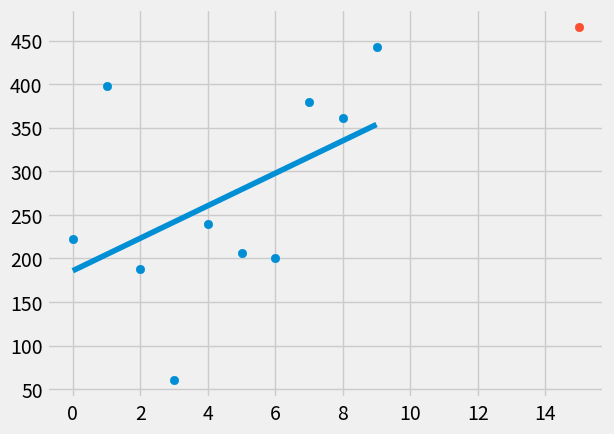

Write the Python code that produced this figure.
from statistics import mean
import numpy as np
import matplotlib.pyplot as plt
from matplotlib import style
import random

style.use('fivethirtyeight')

# xs = np.array([1,2,3,4,5,6,7,8,9], dtype=np.float64)
# ys = np.array([1,3,2,6,3,6,4,7,8], dtype=np.float64)

def create_db(hm, variance, step, correlation=False):
    val = 1
    ys = []
    for i in range(hm):
        y = val + random.randrange(1,variance)
        ys.append(y)
        if correlation and correlation == 'pos':
            val += step
        elif correlation and correlation == 'neg':
            val -= step
    xs = [i for i in range(len(ys))]
    return np.array(xs,dtype=np.float64), np.array(ys,dtype=np.float64)

def bestfitslop_intercept(xs,ys):
    m = (((mean(xs)*mean(ys))-(mean(xs*ys)))/((mean(xs)**2)-(mean(xs**2))))
    b = mean(ys)-m*mean(xs)
    return m, b

def squared_error(ys_orig, ys_line):
    return sum((ys_line-ys_orig)**2)

def cof_of_determination(ys_orig,ys_line):
    # y_mean_line = [mean(ys_orig) for y in ys_orig]
    y_mean_line = mean(ys_orig)
    squared_error_regr = squared_error(ys_orig, ys_line)
    squared_error_y_mean = squared_error(ys_orig, y_mean_line)
    return 1-(squared_error_regr/squared_error_y_mean)

xs,ys = create_db(10,400,10,correlation='pos')
# print(xs)
# print(ys)
m, b = bestfitslop_intercept(xs, ys)

# print(m,b)

regression_line = [(m*x)+b for x in xs]

pridict_x = 15
pridict_y = (m*pridict_x)+b

r_squared = cof_of_determination(ys, regression_line)
print(r_squared)

plt.scatter(xs, ys)
plt.scatter(pridict_x, pridict_y)
plt.plot(xs,regression_line)
plt.show()
print(pridict_y)
